Photos from the image-classification dataset "skripsi" in the GitHub repository dedihkurnia/skripsi. Its 12 classes are: gymnocalycium mihanovichii var. filadelfiense, p.leninghausii cv. albispina, Coryphantha laui, Coryphantha laui 22, Echinopsis peruviana, Gymnocalycium baldianum, Gymnocalycium mihanovichii, Mammillaria spinosissima f r, Opuntia microdasys, Parodia leninghausii, Parodia leungsi, Parodia leninghausii albispina.

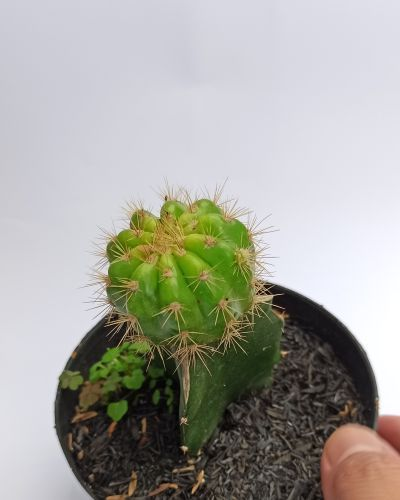
Label: Gymnocalycium mihanovichii

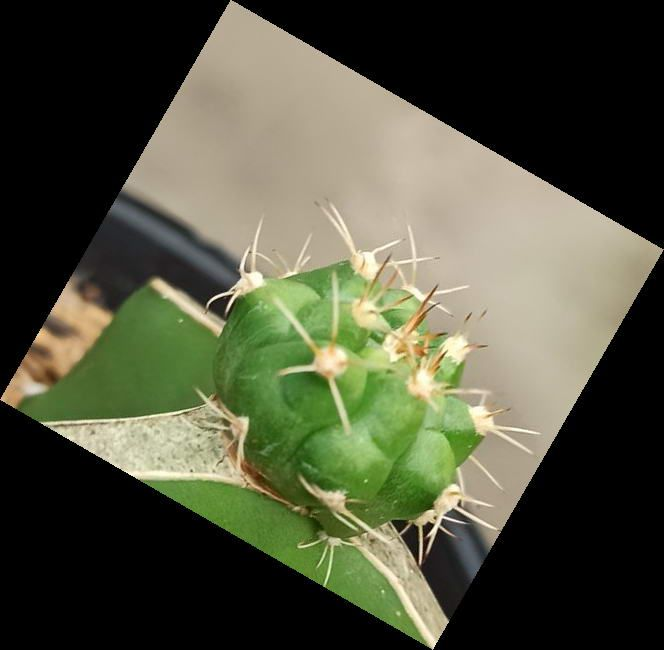
Label: Gymnocalycium baldianum

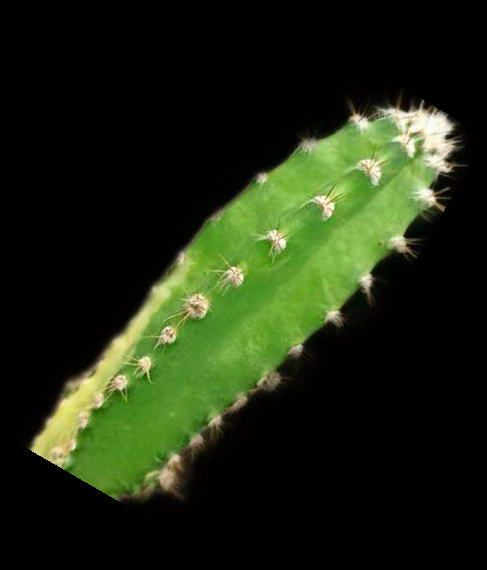
Label: Echinopsis peruviana

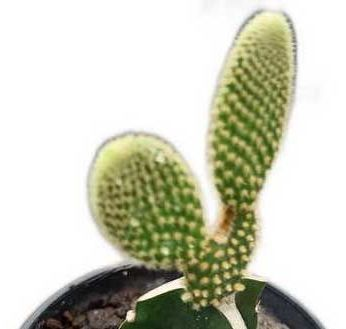
Label: Opuntia microdasys

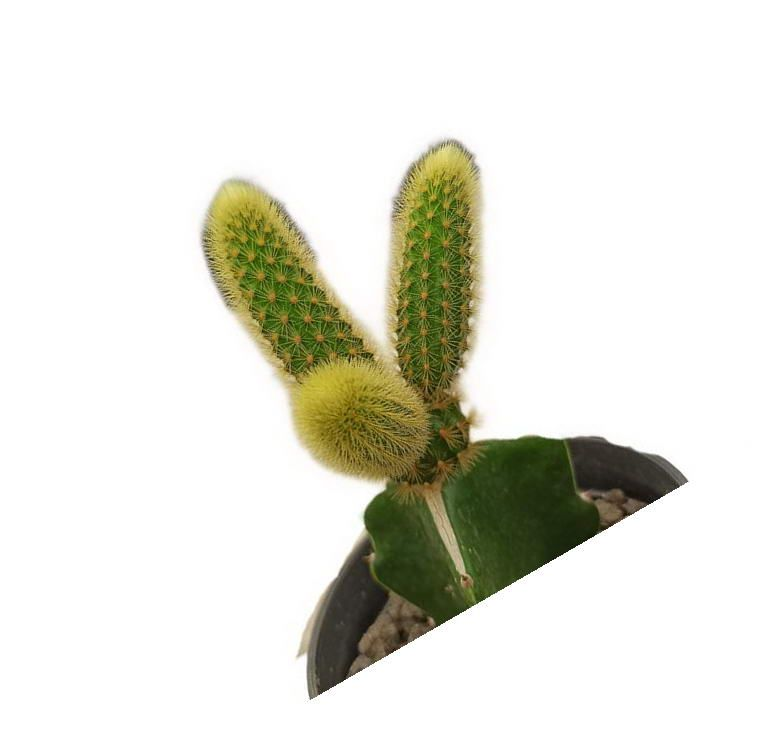
Label: Parodia leninghausii

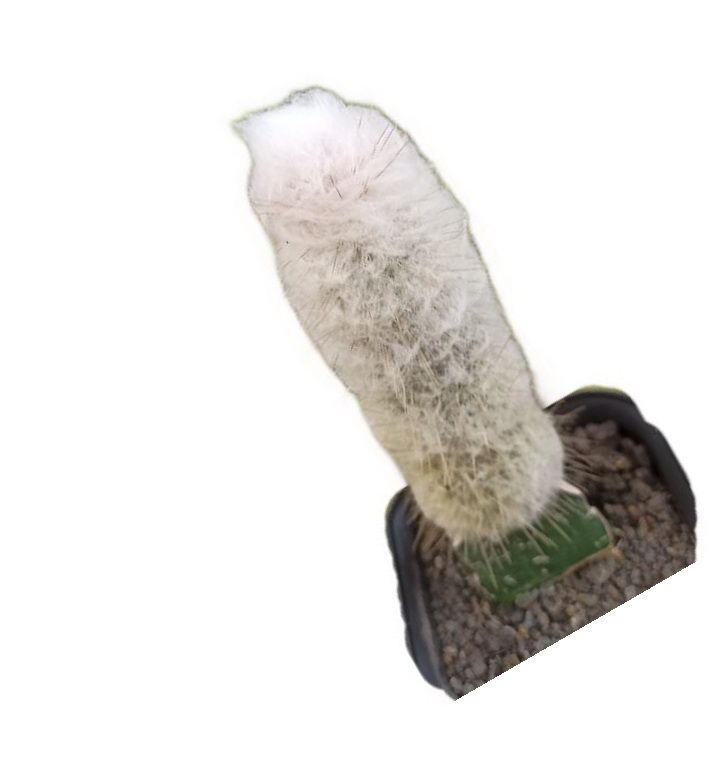
Label: Parodia leungsi
